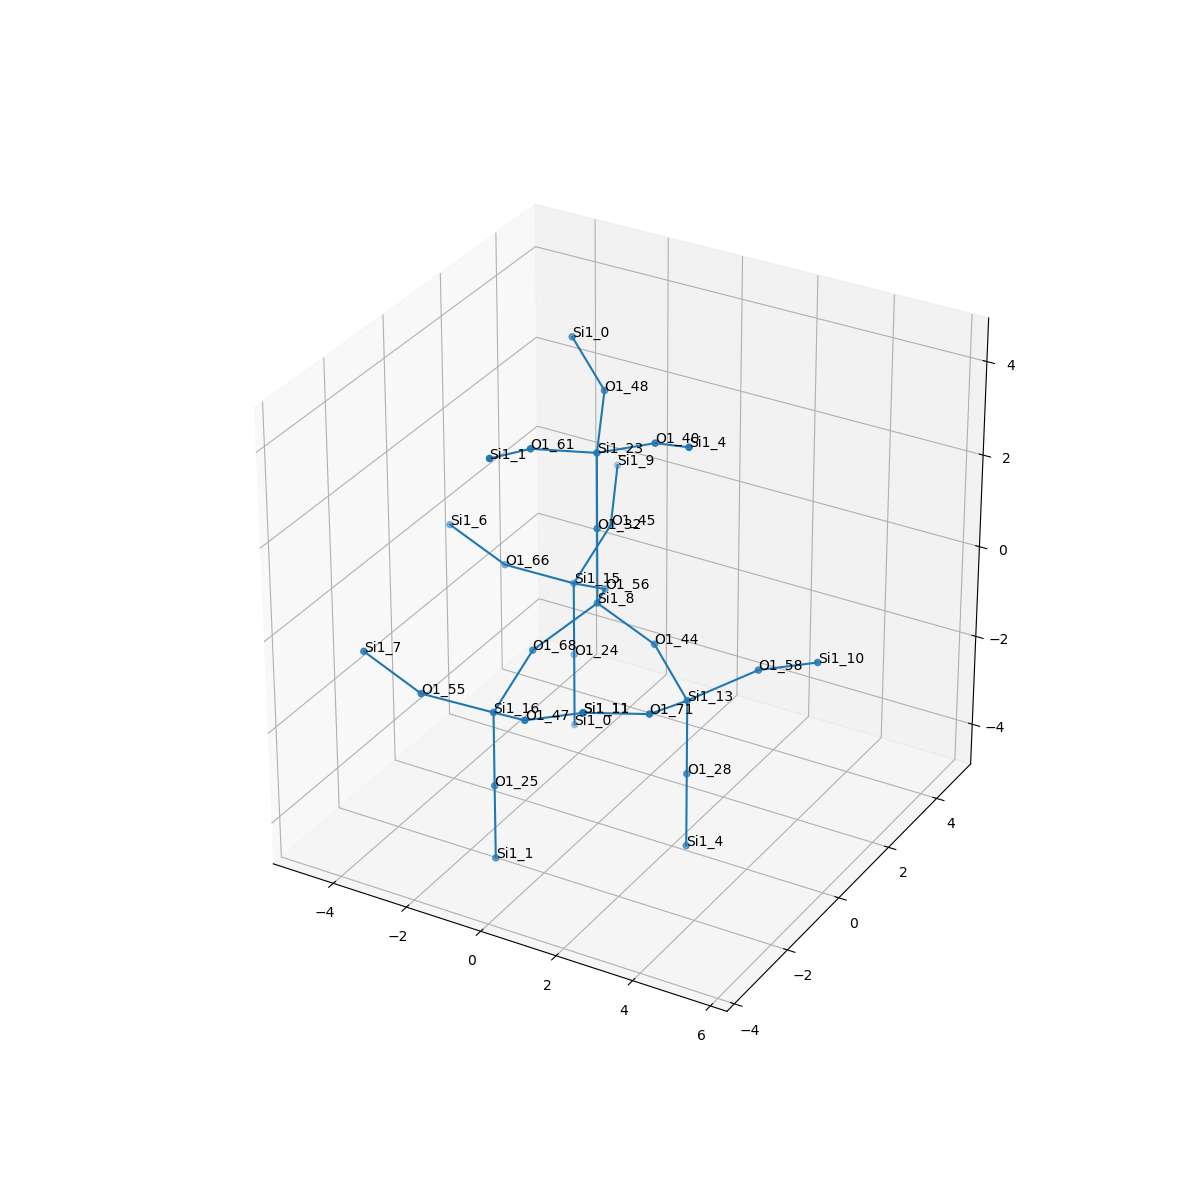

The data file committed next to this chart (first rows):
, neighbor_num, isite, atom, x, y, z, front_index
0, 0, 8, Si1, 0.0, 0.0, 0.0, 
1, 1, 44, O1, 1.516, -1.149525353377756e-16, -0.5377, 0.0
2, 1, 68, O1, -0.7651, -1.31, -0.5373, 0.0
3, 1, 56, O1, -0.7532, 1.319, -0.5363, 0.0
4, 1, 32, O1, 0.0, 0.0, 1.608, 0.0
5, 2, 13, Si1, 2.866, -0.6896, -1.076, 1.0
6, 2, 16, Si1, -0.6804, -2.824, -1.075, 2.0
7, 2, 15, Si1, -2.108, 2.003, -1.073, 3.0
8, 2, 23, Si1, 0.001337, -0.00127, 3.216, 4.0
9, 3, 28, O1, 2.866, -0.6887, -2.684, 5.0
10, 3, 58, O1, 4.136, 0.1414, -0.5388, 5.0
11, 3, 71, O1, 2.951, -2.204, -0.5392, 5.0
12, 3, 25, O1, -0.682, -2.824, -2.683, 6.0
13, 3, 47, O1, 0.6699, -3.514, -0.5388, 6.0
14, 3, 55, O1, -1.951, -3.655, -0.5377, 6.0
15, 3, 24, O1, -2.108, 2.003, -2.68, 7.0
16, 3, 66, O1, -3.377, 1.172, -0.5352, 7.0
17, 3, 45, O1, -2.186, 3.517, -0.5348, 7.0
18, 3, 48, O1, -0.7514, 1.317, 3.754, 8.0
19, 3, 61, O1, -0.7634, -1.311, 3.753, 8.0
20, 3, 40, O1, 1.518, -0.001694, 3.752, 8.0
21, 4, 4, Si1, 2.864, -0.6884, -4.291, 9.0
22, 4, 10, Si1, 5.655, 0.1341, -0.002297, 10.0
23, 4, 11, Si1, 2.186, -3.514, -0.002296, 11.0
24, 4, 1, Si1, -0.6817, -2.823, -4.291, 12.0
25, 4, 11, Si1, 2.186, -3.514, -0.002296, 13.0
26, 4, 7, Si1, -3.469, -3.648, 8.048900446177339e-07, 14.0
27, 4, 0, Si1, -2.11, 2.005, -4.288, 15.0
28, 4, 6, Si1, -4.894, 1.18, 0.0025, 16.0
29, 4, 9, Si1, -2.944, 4.83, 0.003131, 17.0
30, 4, 0, Si1, -2.106, 2.001, 4.292, 18.0
31, 4, 1, Si1, -0.6782, -2.826, 4.289, 19.0
32, 4, 4, Si1, 2.868, -0.6917, 4.289, 20.0
